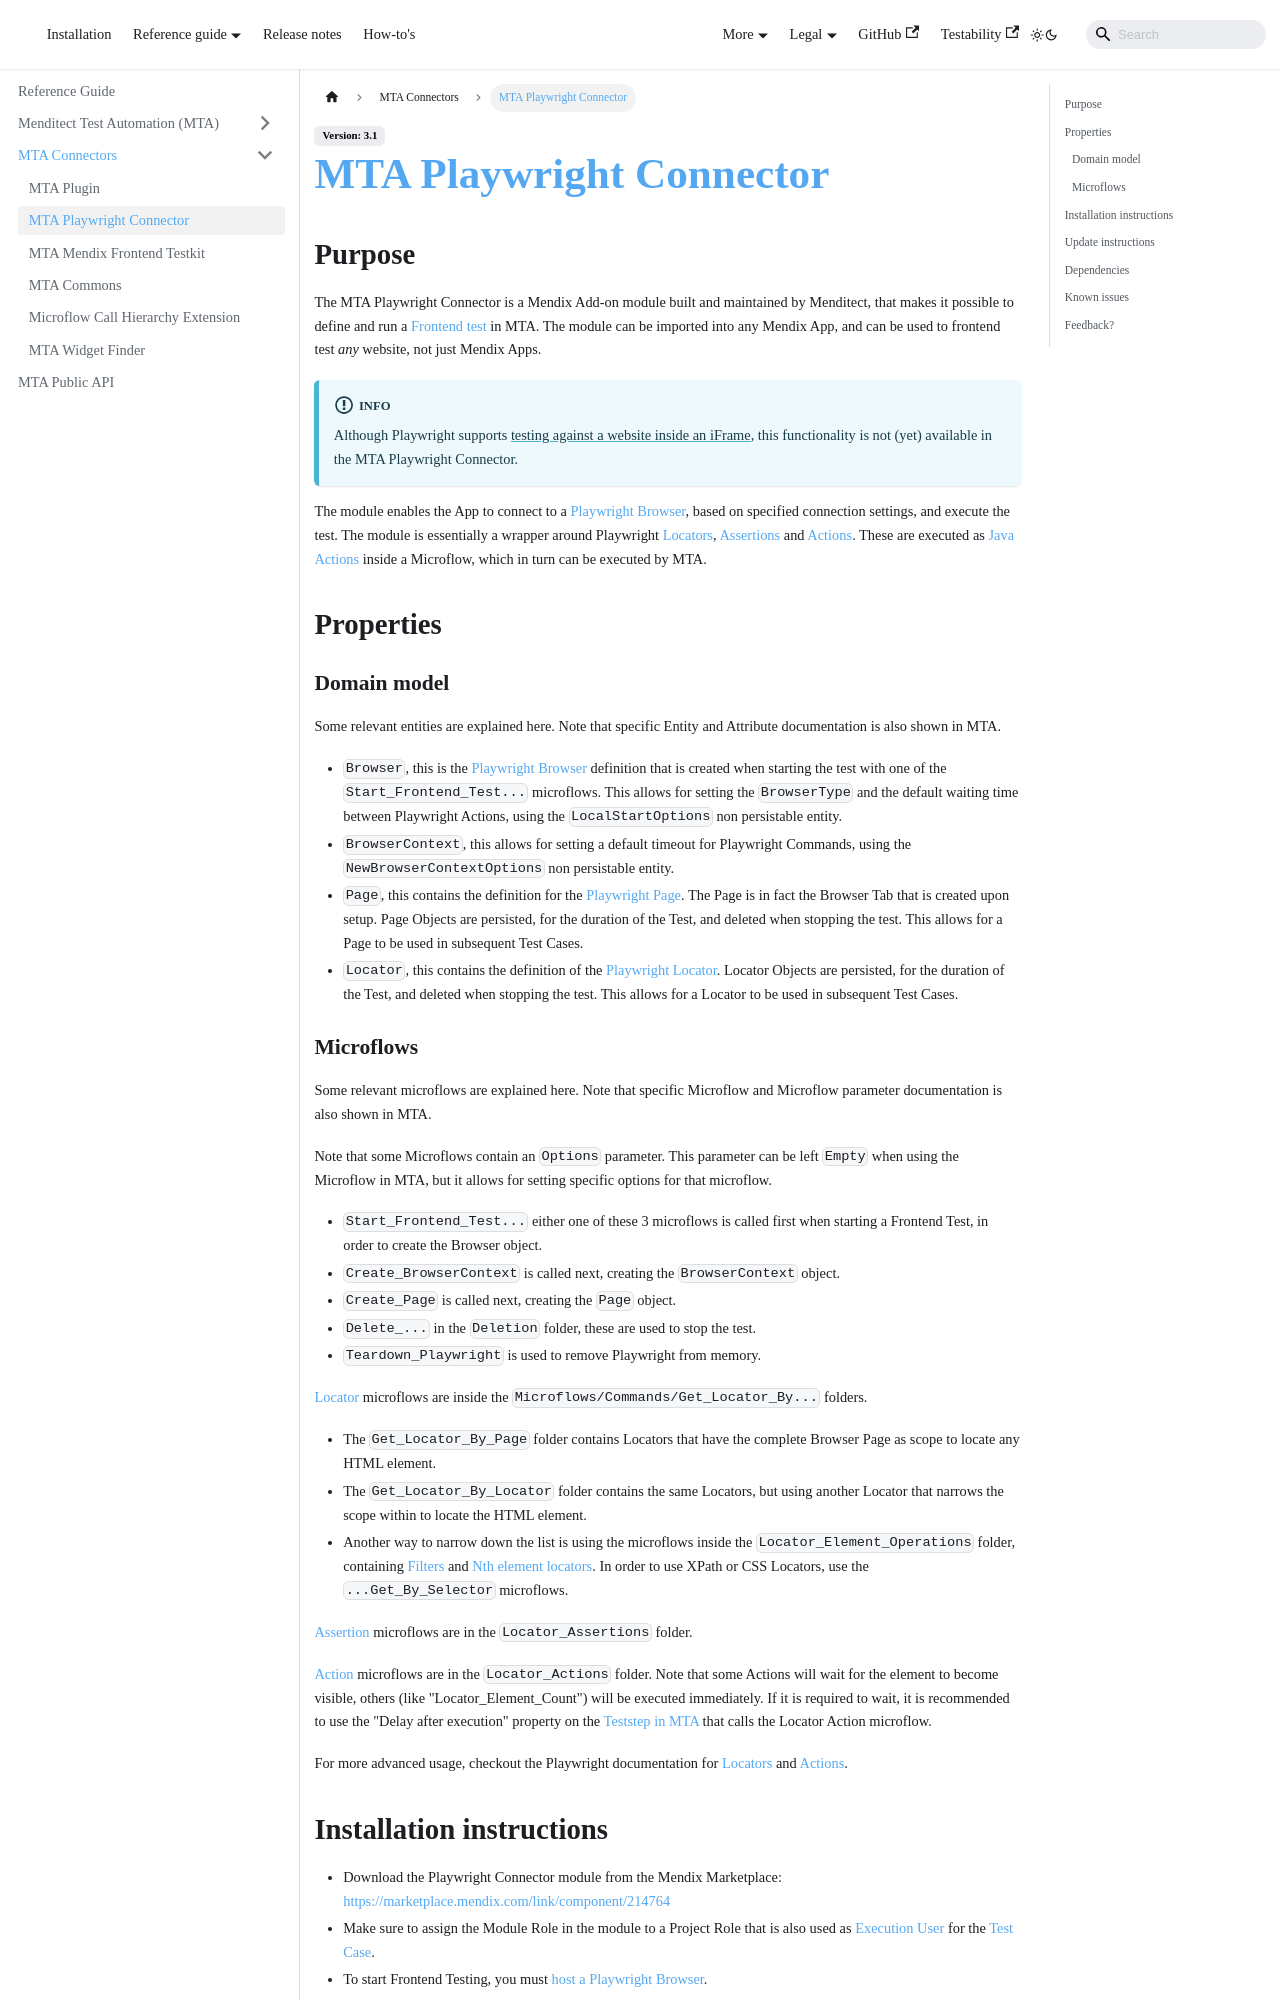

repository: Menditect/documentation · page: Tools/playwright-connector.html · generator: docusaurus

---
sidebar_position: 2
---

# MTA Playwright Connector

## Purpose

The MTA Playwright Connector is a Mendix Add-on module built and maintained by Menditect, that makes it possible to define and run a [Frontend test](../mta/frontend-test) in MTA. The module can be imported into any Mendix App, and can be used to frontend test *any* website, not just Mendix Apps. 

:::info
Although Playwright supports [testing against a website inside an iFrame](https://playwright.dev/java/docs/api/class-frame), this functionality is not (yet) available in the MTA Playwright Connector.
:::

The module enables the App to connect to a [Playwright Browser](../../additional/installation/install-playwright-browser), based on specified connection settings, and execute the test. The module is essentially a wrapper around Playwright [Locators](https://playwright.dev/java/docs/locators), [Assertions](https://playwright.dev/java/docs/test-assertions) and [Actions](https://playwright.dev/java/docs/input). These are executed as [Java Actions](https://docs.mendix.com/refguide/java-actions/) inside a Microflow, which in turn can be executed by MTA.

## Properties

### Domain model

Some relevant entities are explained here. Note that specific Entity and Attribute documentation is also shown in MTA.
- `Browser`, this is the [Playwright Browser](https://playwright.dev/java/docs/browsers) definition that is created when starting the test with one of the `Start_Frontend_Test...` microflows. This allows for setting the `BrowserType` and the default waiting time between Playwright Actions, using the `LocalStartOptions` non persistable entity.
- `BrowserContext`, this allows for setting a default timeout for Playwright Commands, using the `NewBrowserContextOptions` non persistable entity.
- `Page`, this contains the definition for the [Playwright Page](../mta/frontend-glossary#page). The Page is in fact the Browser Tab that is created upon setup. Page Objects are persisted, for the duration of the Test, and deleted when stopping the test. This allows for a Page to be used in subsequent Test Cases.
- `Locator`, this contains the definition of the [Playwright Locator](../mta/frontend-glossary#locator). Locator Objects are persisted, for the duration of the Test, and deleted when stopping the test. This allows for a Locator to be used in subsequent Test Cases.
